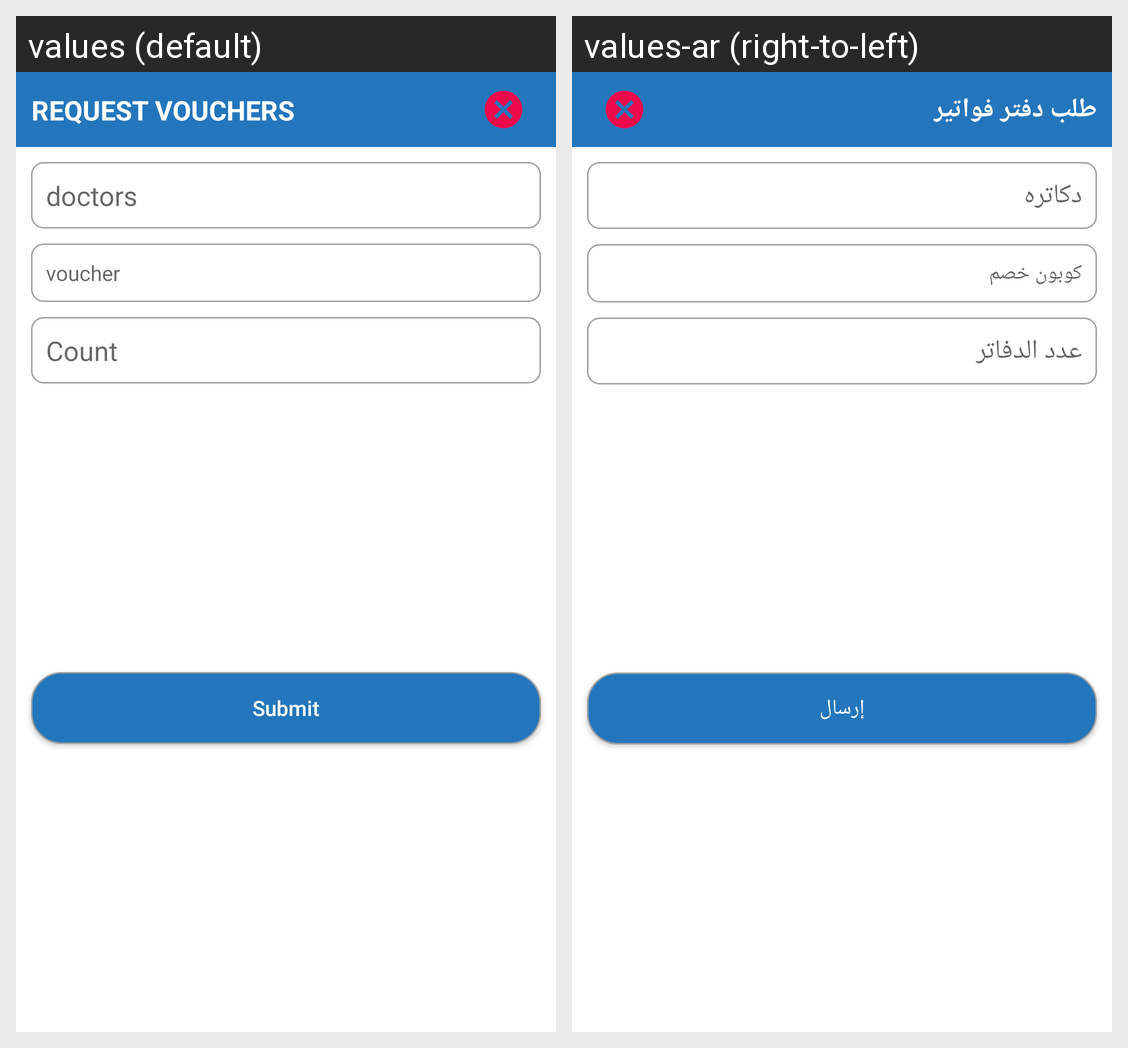

For this localized Android screen grid, give each drawn string resource with its value in every locale shown.
Android screen res/layout/dialog_order_request_voucher.xml rendered under 2 locales, left to right: values (default), values-ar (right-to-left). Device: Nexus 5 (rendered at 1080×1920; each locale shown at half size, 540×960, under a caption strip naming it); theme AppTheme.
Strings drawn on this screen, with the default value and each locale's value (text and hints the layout hard-codes, and strings that could not be matched under every locale, appear in the picture but are not listed):

order_request_voucher
  values: REQUEST VOUCHERS
  values-ar: طلب دفتر فواتير

doctors
  values: doctors
  values-ar: دكاتره

voucher
  values: voucher
  values-ar: كوبون خصم

count
  values: Count
  values-ar: عدد الدفاتر

submit
  values: Submit
  values-ar: إرسال
